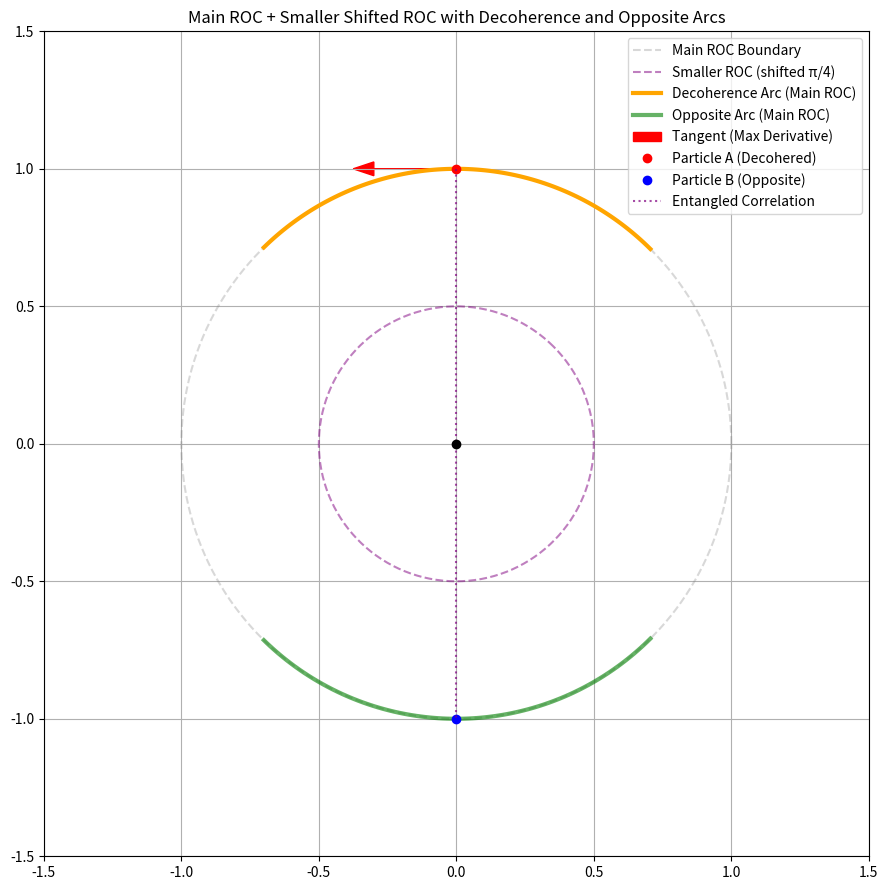

Generate this figure with matplotlib:
import numpy as np
import matplotlib.pyplot as plt

ROC_radius_main = 1.0
ROC_radius_small = ROC_radius_main / 2  # Half the main ROC radius
theta_vals = np.linspace(0, 2 * np.pi, 400)

# Decoherence zone on main ROC (original)
theta_deco_start = np.pi / 4  # 45°
theta_deco_end = 3 * np.pi / 4  # 135°
mask_deco = (theta_vals >= theta_deco_start) & (theta_vals <= theta_deco_end)
arc_decoherence = ROC_radius_main * np.exp(1j * theta_vals[mask_deco])

# Opposite arc on main ROC (reflected / preserved coherence)
theta_opp_start = (theta_deco_start + np.pi) % (2 * np.pi)
theta_opp_end = (theta_deco_end + np.pi) % (2 * np.pi)
theta_vals_wrapped = theta_vals % (2 * np.pi)

# Handle wrap-around for opposite arc mask
if theta_opp_start < theta_opp_end:
    mask_opp = (theta_vals_wrapped >= theta_opp_start) & (theta_vals_wrapped <= theta_opp_end)
else:
    mask_opp = (theta_vals_wrapped >= theta_opp_start) | (theta_vals_wrapped <= theta_opp_end)
arc_opposite = ROC_radius_main * np.exp(1j * theta_vals[mask_opp])

# Tangent point (max derivative) — midpoint of decoherence arc on main ROC
theta_tangent = (theta_deco_start + theta_deco_end) / 2
point_tangent = ROC_radius_main * np.exp(1j * theta_tangent)
tangent_vec = 0.3 * 1j * np.exp(1j * theta_tangent)  # orthogonal vector to arc (tangent)

# Toy entangled state represented: |ψ⟩ = 1/√2 (|A0⟩|B1⟩ + |A1⟩|B0⟩)
# We will place A on decohered arc, B on opposite

theta_A = theta_tangent  # place A at center of decoherence
theta_B = (theta_A + np.pi) % (2 * np.pi)  # B in opposite arc
pos_A = ROC_radius_main * np.exp(1j * theta_A)
pos_B = ROC_radius_main * np.exp(1j * theta_B)

# --- New smaller ROC, shifted by pi/4 radians ---

theta_shift = np.pi / 4
theta_vals_shifted = (theta_vals + theta_shift) % (2 * np.pi)
roc_small_circle = ROC_radius_small * np.exp(1j * theta_vals_shifted)

# --- Plotting ---
fig, ax = plt.subplots(figsize=(9, 9))
ax.set_title("Main ROC + Smaller Shifted ROC with Decoherence and Opposite Arcs")
ax.set_xlim(-1.5, 1.5)
ax.set_ylim(-1.5, 1.5)
ax.set_aspect('equal')
ax.grid(True)

# Main ROC circle
ax.plot(np.cos(theta_vals), np.sin(theta_vals), color='gray', linestyle='--', alpha=0.3, label="Main ROC Boundary")

# Smaller shifted ROC circle
ax.plot(np.real(roc_small_circle), np.imag(roc_small_circle), color='purple', linestyle='--', alpha=0.5, label="Smaller ROC (shifted π/4)")

# Decohered arc on main ROC
ax.plot(np.real(arc_decoherence), np.imag(arc_decoherence), color='orange', linewidth=3, label="Decoherence Arc (Main ROC)")

# Opposite arc on main ROC
ax.plot(np.real(arc_opposite), np.imag(arc_opposite), color='green', linewidth=3, alpha=0.6, label="Opposite Arc (Main ROC)")

# Tangent vector at decoherence midpoint on main ROC
ax.arrow(np.real(point_tangent), np.imag(point_tangent),
         np.real(tangent_vec), np.imag(tangent_vec),
         head_width=0.05, color='red', label="Tangent (Max Derivative)")

# Entangled particles A and B on main ROC
ax.plot(np.real(pos_A), np.imag(pos_A), 'ro', label="Particle A (Decohered)")
ax.plot(np.real(pos_B), np.imag(pos_B), 'bo', label="Particle B (Opposite)")

# Connect A and B
ax.plot([np.real(pos_A), np.real(pos_B)], [np.imag(pos_A), np.imag(pos_B)],
        linestyle=':', color='purple', alpha=0.7, label="Entangled Correlation")

# Origin
ax.plot(0, 0, 'ko')

ax.legend()
plt.tight_layout()
plt.show()
